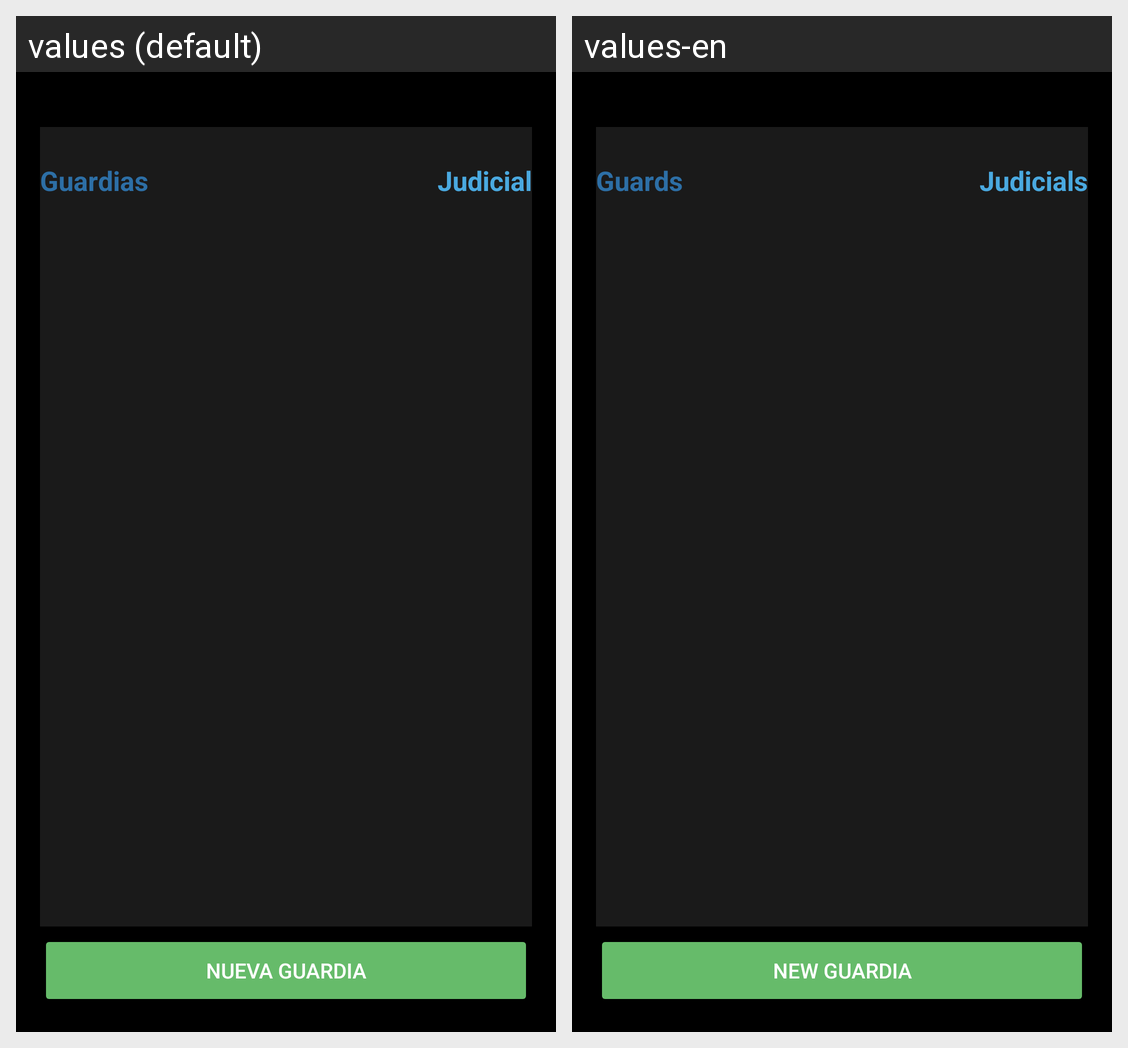

Translations of the strings shown on this Android screen, per locale in the grid:
Android screen res/layout/activity_main_guardia.xml rendered under 2 locales, left to right: values (default), values-en. Device: Nexus 5 (rendered at 1080×1920; each locale shown at half size, 540×960, under a caption strip naming it); theme Theme.Tfg.
Strings drawn on this screen, with the default value and each locale's value (text and hints the layout hard-codes, and strings that could not be matched under every locale, appear in the picture but are not listed):

verGuardias
  values: Guardias
  values-en: Guards

verJudiciales
  values: Judicial
  values-en: Judicials

nuevaGuardiaBtn
  values: Nueva Guardia
  values-en: New Guardia
